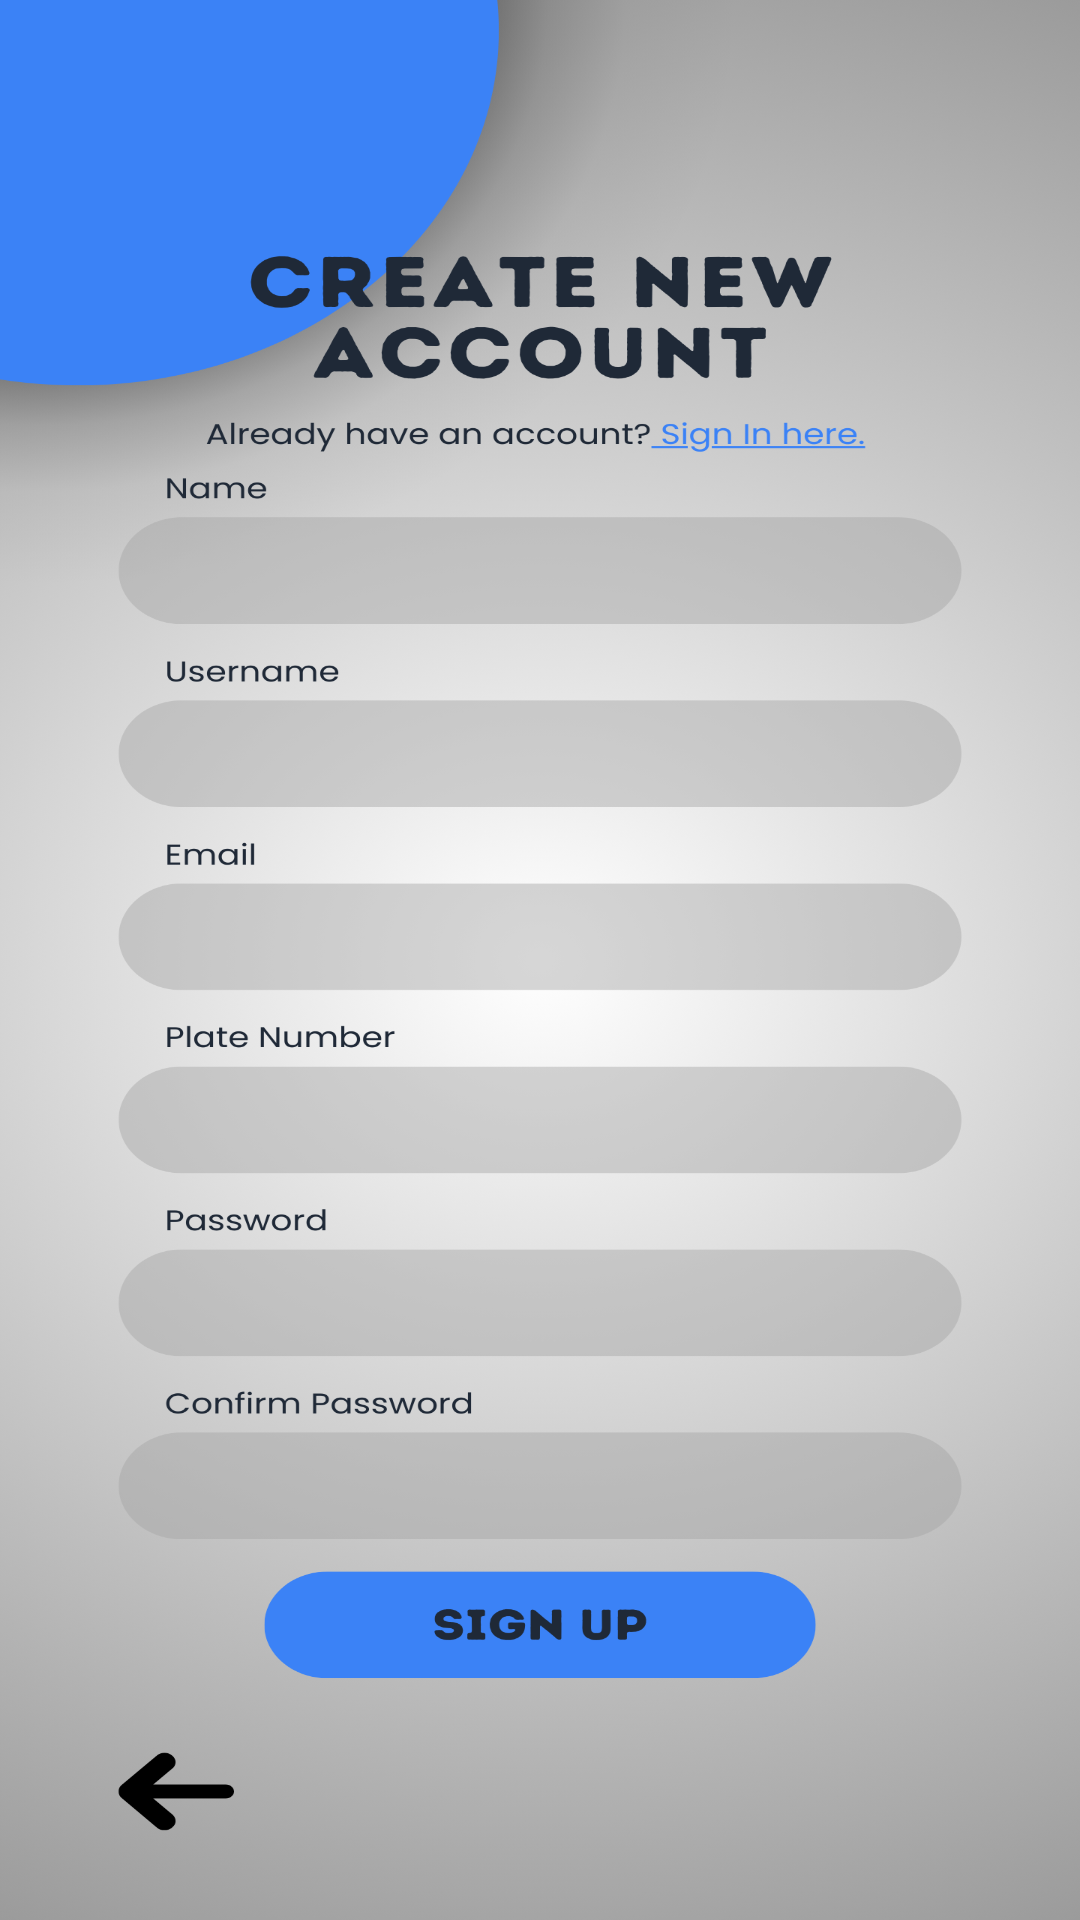

Android layout source for this screen:
<!-- AndroidManifest.xml: application theme Theme.PARKINGTANGINA -->
<!-- res/layout/activity_create_account.xml -->
<?xml version="1.0" encoding="utf-8"?>
<androidx.constraintlayout.widget.ConstraintLayout xmlns:android="http://schemas.android.com/apk/res/android"
    xmlns:app="http://schemas.android.com/apk/res-auto"
    xmlns:tools="http://schemas.android.com/tools"
    android:layout_width="match_parent"
    android:layout_height="match_parent"
    android:background="@drawable/create_account"
    tools:context=".CreateAccountActivity">

    <com.google.android.material.button.MaterialButton
        android:id="@+id/signInButton"
        android:layout_width="90dp"
        android:layout_height="25dp"
        android:layout_marginStart="32dp"
        android:layout_marginTop="192dp"
        android:layout_marginEnd="32dp"
        android:backgroundTint="@android:color/transparent"
        android:text=""
        android:textColor="@android:color/transparent"
        app:cornerRadius="0dp"
        app:layout_constraintEnd_toEndOf="parent"
        app:layout_constraintHorizontal_bias="0.817"
        app:layout_constraintStart_toStartOf="parent"
        app:layout_constraintTop_toTopOf="parent" />

    <com.google.android.material.button.MaterialButton
        android:id="@+id/signUpButton"
        android:layout_width="198dp"
        android:layout_height="47dp"
        android:layout_marginStart="32dp"
        android:layout_marginTop="532dp"
        android:layout_marginEnd="32dp"
        android:backgroundTint="@android:color/transparent"
        android:text=""
        android:textColor="@android:color/transparent"
        app:cornerRadius="0dp"
        app:layout_constraintEnd_toEndOf="parent"
        app:layout_constraintHorizontal_bias="0.496"
        app:layout_constraintStart_toStartOf="parent"
        app:layout_constraintTop_toBottomOf="@id/signInButton" />

    <com.google.android.material.button.MaterialButton
        android:id="@+id/backButton"
        android:layout_width="56dp"
        android:layout_height="43dp"
        android:layout_marginStart="32dp"
        android:layout_marginTop="36dp"
        android:layout_marginEnd="32dp"
        android:backgroundTint="@android:color/transparent"
        android:text=""
        android:textColor="@android:color/transparent"
        app:cornerRadius="0dp"
        app:layout_constraintEnd_toEndOf="parent"
        app:layout_constraintHorizontal_bias="0.037"
        app:layout_constraintStart_toStartOf="parent"
        app:layout_constraintTop_toBottomOf="@id/signUpButton" />

    <EditText
        android:id="@+id/nameField"
        android:layout_width="284dp"
        android:layout_height="49dp"
        android:layout_marginStart="40dp"
        android:layout_marginTop="248dp"
        android:layout_marginEnd="40dp"
        android:background="@android:color/transparent"
        android:padding="16dp"
        android:textColor="@android:color/black"
        android:textColorHint="@android:color/darker_gray"
        app:layout_constraintEnd_toEndOf="parent"
        app:layout_constraintHorizontal_bias="0.476"
        app:layout_constraintStart_toStartOf="parent"
        app:layout_constraintTop_toTopOf="parent" />

    <EditText
        android:id="@+id/usernameField"
        android:layout_width="292dp"
        android:layout_height="50dp"
        android:layout_marginStart="40dp"
        android:layout_marginTop="36dp"
        android:layout_marginEnd="40dp"
        android:background="@android:color/transparent"
        android:padding="16dp"
        android:textColor="@android:color/black"
        android:textColorHint="@android:color/darker_gray"
        app:layout_constraintEnd_toEndOf="parent"
        app:layout_constraintHorizontal_bias="0.487"
        app:layout_constraintStart_toStartOf="parent"
        app:layout_constraintTop_toBottomOf="@id/nameField" />

    <EditText
        android:id="@+id/emailField"
        android:layout_width="289dp"
        android:layout_height="52dp"
        android:layout_marginStart="40dp"
        android:layout_marginTop="36dp"
        android:layout_marginEnd="40dp"
        android:background="@android:color/transparent"
        android:padding="16dp"
        android:textColor="@android:color/black"
        android:textColorHint="@android:color/darker_gray"
        app:layout_constraintEnd_toEndOf="parent"
        app:layout_constraintHorizontal_bias="0.452"
        app:layout_constraintStart_toStartOf="parent"
        app:layout_constraintTop_toBottomOf="@id/usernameField" />

    <EditText
        android:id="@+id/plateNumberField"
        android:layout_width="287dp"
        android:layout_height="49dp"
        android:layout_marginStart="40dp"
        android:layout_marginTop="36dp"
        android:layout_marginEnd="40dp"
        android:background="@android:color/transparent"
        android:padding="16dp"
        android:textColor="@android:color/black"
        android:textColorHint="@android:color/darker_gray"
        app:layout_constraintEnd_toEndOf="parent"
        app:layout_constraintHorizontal_bias="0.458"
        app:layout_constraintStart_toStartOf="parent"
        app:layout_constraintTop_toBottomOf="@id/emailField" />

    <EditText
        android:id="@+id/passwordField"
        android:layout_width="285dp"
        android:layout_height="50dp"
        android:layout_marginStart="40dp"
        android:layout_marginTop="36dp"
        android:layout_marginEnd="40dp"
        android:background="@android:color/transparent"
        android:inputType="textPassword"
        android:padding="16dp"
        android:textColor="@android:color/black"
        android:textColorHint="@android:color/darker_gray"
        app:layout_constraintEnd_toEndOf="parent"
        app:layout_constraintHorizontal_bias="0.456"
        app:layout_constraintStart_toStartOf="parent"
        app:layout_constraintTop_toBottomOf="@id/plateNumberField" />

    <EditText
        android:id="@+id/confirmPasswordField"
        android:layout_width="280dp"
        android:layout_height="50dp"
        android:layout_marginStart="40dp"
        android:layout_marginTop="40dp"
        android:layout_marginEnd="40dp"
        android:background="@android:color/transparent"
        android:inputType="textPassword"
        android:padding="16dp"
        android:textColor="@android:color/black"
        android:textColorHint="@android:color/darker_gray"
        app:layout_constraintEnd_toEndOf="parent"
        app:layout_constraintHorizontal_bias="0.478"
        app:layout_constraintStart_toStartOf="parent"
        app:layout_constraintTop_toBottomOf="@id/passwordField" />

</androidx.constraintlayout.widget.ConstraintLayout>
<!-- resources referenced by this layout -->
<resources>
  <!-- drawable create_account: png bitmap (drawable, 712038 bytes) -->
  <style name="Theme.PARKINGTANGINA" parent="Base.Theme.PARKINGTANGINA" />
  <style name="Base.Theme.PARKINGTANGINA" parent="Theme.Material3.DayNight.NoActionBar">
          
          
      </style>
</resources>
